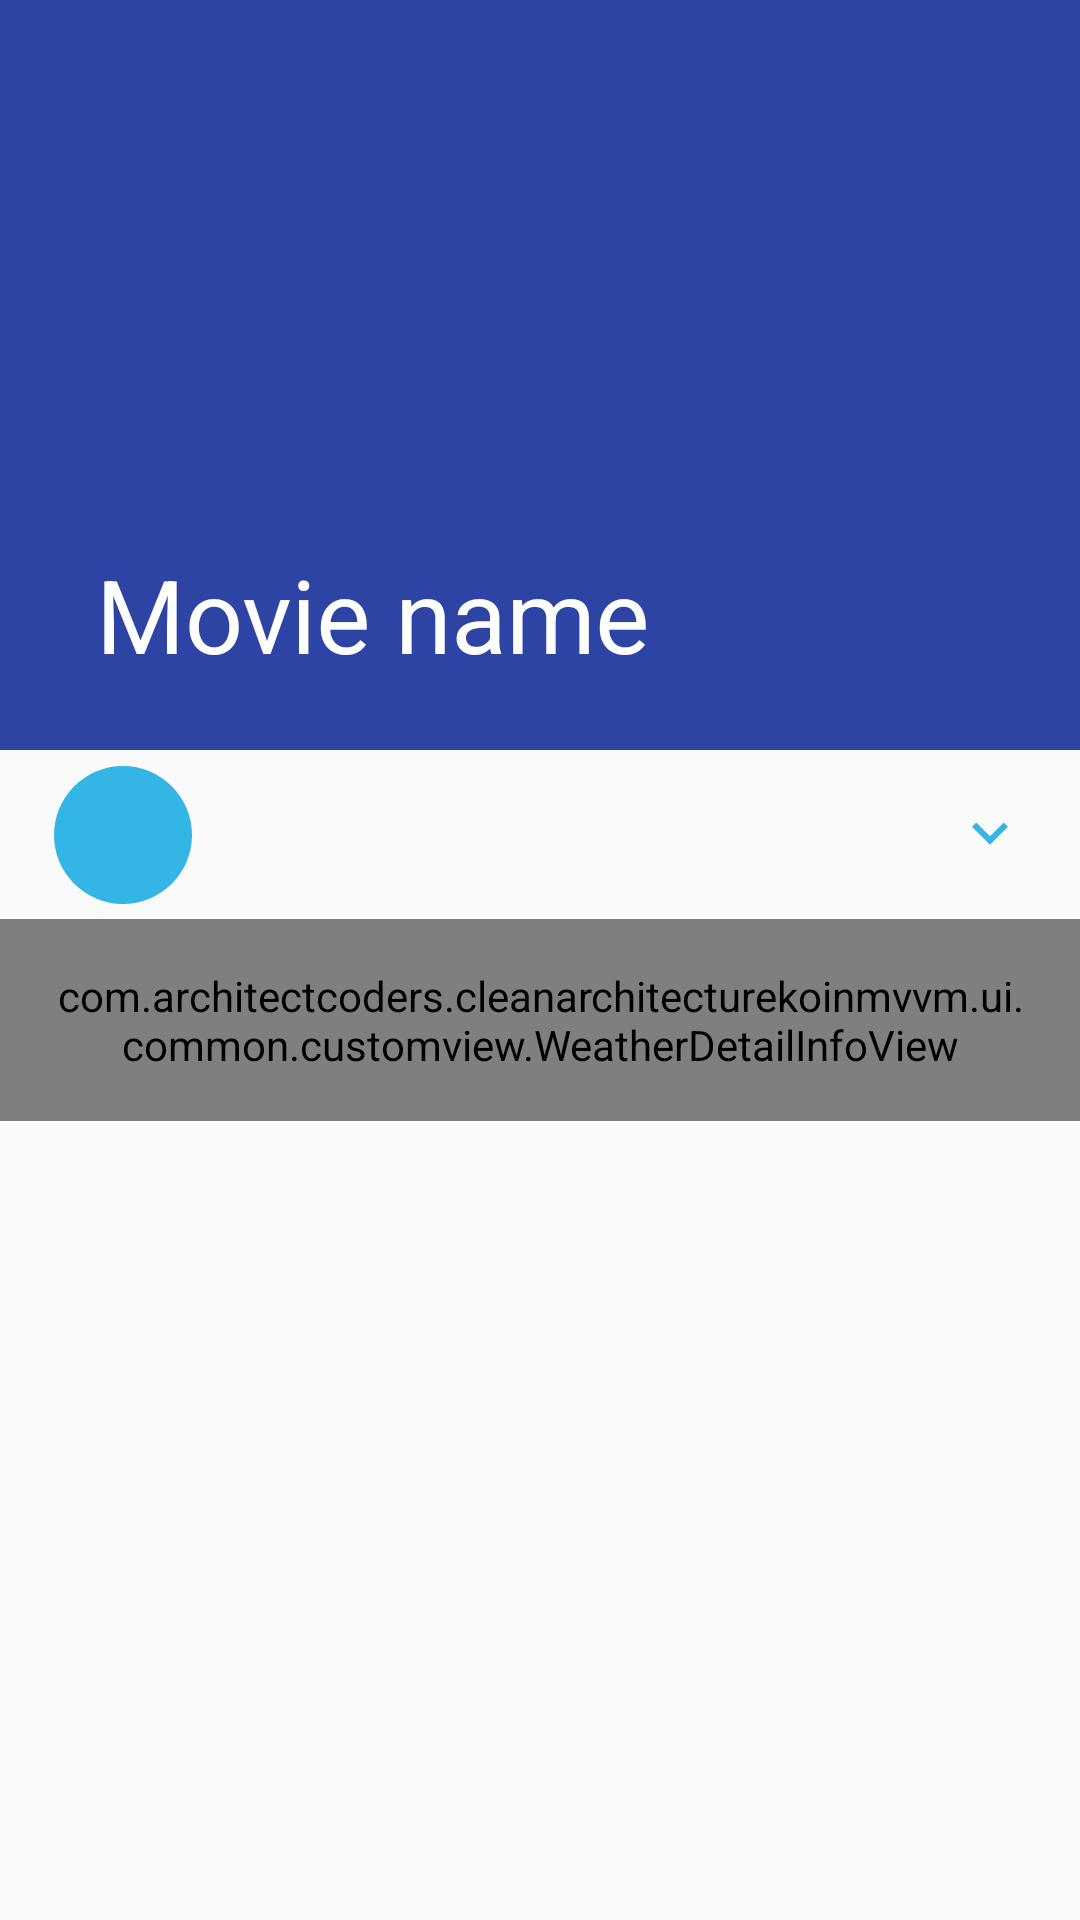

Here is an Android app screen rendered from its layout file. Give the layout XML and the strings, colors and styles it references.
<!-- AndroidManifest.xml: application theme AppTheme -->
<!-- res/layout/detail_activity.xml -->
<?xml version="1.0" encoding="utf-8"?>
<androidx.coordinatorlayout.widget.CoordinatorLayout xmlns:android="http://schemas.android.com/apk/res/android"
    xmlns:app="http://schemas.android.com/apk/res-auto"
    xmlns:tools="http://schemas.android.com/tools"
    android:layout_width="match_parent"
    android:layout_height="match_parent"
    tools:context=".ui.detail.DetailActivity">

    <com.google.android.material.appbar.AppBarLayout
        android:layout_width="match_parent"
        android:layout_height="wrap_content"
        android:fitsSystemWindows="true"
        android:theme="@style/AppTheme.DarkOverlay">


        <com.google.android.material.appbar.CollapsingToolbarLayout
            android:layout_width="match_parent"
            android:layout_height="250dp"
            app:contentScrim="?attr/colorPrimary"
            app:layout_scrollFlags="scroll|exitUntilCollapsed">

            <ImageView
                android:id="@+id/weatherDetailImage"
                android:layout_width="match_parent"
                android:layout_height="match_parent"
                android:fitsSystemWindows="true"
                android:scaleType="centerCrop"
                app:layout_collapseMode="parallax"
                tools:src="@mipmap/ic_launcher" />

            <androidx.appcompat.widget.Toolbar
                android:id="@+id/weatherDetailToolbar"
                android:layout_width="match_parent"
                android:layout_height="?attr/actionBarSize"
                app:title="Movie name" />

        </com.google.android.material.appbar.CollapsingToolbarLayout>

    </com.google.android.material.appbar.AppBarLayout>

    <androidx.core.widget.NestedScrollView
        android:layout_width="match_parent"
        android:layout_height="match_parent"
        app:layout_behavior="@string/appbar_scrolling_view_behavior">

        <LinearLayout
            android:layout_width="match_parent"
            android:layout_height="wrap_content"
            android:orientation="vertical"
            android:transitionGroup="true">

            <androidx.constraintlayout.widget.ConstraintLayout
                android:layout_width="match_parent"
                android:layout_height="wrap_content">

                <TextView
                    android:id="@+id/weatherDetailSummary"
                    android:layout_width="match_parent"
                    android:layout_height="wrap_content"
                    android:gravity="center"
                    android:padding="16dp"
                    android:textAppearance="@style/TextAppearance.AppCompat.Medium"
                    tools:text="Lorem ipsum" />

                <ImageView
                    android:id="@+id/weatherBackground"
                    android:layout_width="46dp"
                    android:layout_height="46dp"
                    android:layout_marginStart="18dp"
                    android:background="@drawable/background_circle"
                    app:layout_constraintBottom_toBottomOf="@+id/weatherDetailSummary"
                    app:layout_constraintStart_toStartOf="@+id/weatherDetailSummary"
                    app:layout_constraintTop_toTopOf="@+id/weatherDetailSummary" />

                <ImageView
                    android:id="@+id/weatherImageView"
                    android:layout_width="38dp"
                    android:layout_height="38dp"
                    android:background="@android:color/transparent"
                    app:layout_constraintBottom_toBottomOf="@+id/weatherDetailSummary"
                    app:layout_constraintEnd_toEndOf="@+id/weatherBackground"
                    app:layout_constraintStart_toStartOf="@+id/weatherBackground"
                    app:layout_constraintTop_toTopOf="@+id/weatherDetailSummary" />

                <ImageView
                    android:id="@+id/weatherArrowDown"
                    android:layout_width="24dp"
                    android:layout_height="24dp"
                    android:layout_marginEnd="18dp"
                    android:background="@drawable/ic_arrow_down"
                    app:layout_constraintBottom_toBottomOf="@+id/weatherDetailSummary"
                    app:layout_constraintEnd_toEndOf="@+id/weatherDetailSummary"
                    app:layout_constraintTop_toTopOf="@+id/weatherDetailSummary" />

            </androidx.constraintlayout.widget.ConstraintLayout>

            <com.architectcoders.cleanarchitecturekoinmvvm.ui.common.customview.WeatherDetailInfoView
                android:id="@+id/weatherDetailInfo"
                android:layout_width="match_parent"
                android:layout_height="wrap_content"
                android:background="@color/white"
                android:lineSpacingMultiplier="1.5"
                android:padding="16dp"
                android:textAppearance="@style/TextAppearance.AppCompat.Medium"
                tools:text="Lorem ipsum" />

            <androidx.recyclerview.widget.RecyclerView
                android:id="@+id/weatherRecyclerView"
                android:layout_width="match_parent"
                android:layout_height="140dp" />
        </LinearLayout>

    </androidx.core.widget.NestedScrollView>

</androidx.coordinatorlayout.widget.CoordinatorLayout>
<!-- resources referenced by this layout -->
<resources>
  <color name="white">#f5f5f5</color>
  <!-- drawable background_circle (drawable) -->
  <?xml version="1.0" encoding="utf-8"?>
  <shape
      xmlns:android="http://schemas.android.com/apk/res/android"
      android:shape="oval">
  
      <solid
          android:color="@color/blue"/>
  
      <size
          android:width="120dp"
          android:height="120dp"/>
  </shape>
  <!-- drawable ic_arrow_down (drawable) -->
  <vector xmlns:android="http://schemas.android.com/apk/res/android"
      android:width="24dp"
      android:height="24dp"
      android:viewportWidth="24.0"
      android:viewportHeight="24.0">
      <path
          android:fillColor="@color/blue"
          android:pathData="M7.41,7.84L12,12.42l4.59,-4.58L18,9.25l-6,6 -6,-6z" />
  </vector>
  <style name="AppTheme.DarkOverlay" parent="@style/ThemeOverlay.AppCompat.Dark.ActionBar" />
  <style name="AppTheme" parent="Theme.AppCompat.Light.DarkActionBar">
          
          <item name="colorPrimary">@color/colorPrimary</item>
          <item name="colorPrimaryDark">@color/colorPrimaryDark</item>
          <item name="colorAccent">@color/colorAccent</item>
      </style>
  <color name="blue">@android:color/holo_blue_light</color>
  <color name="colorPrimary">#2d44a4</color>
  <color name="colorPrimaryDark">#251c6c</color>
  <color name="colorAccent">#FFD700</color>
</resources>
